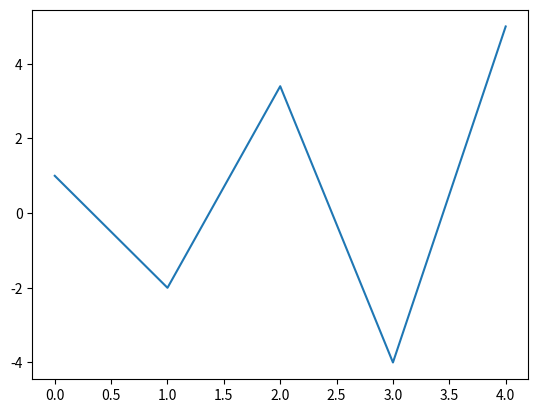

Recreate this plot in Python.

import pandas as pd

import matplotlib.pyplot as ptl

data =  {'Datos':[1,-2,3.4,-4,5]}  

df = pd.DataFrame( data)
ptl.plot(df)
